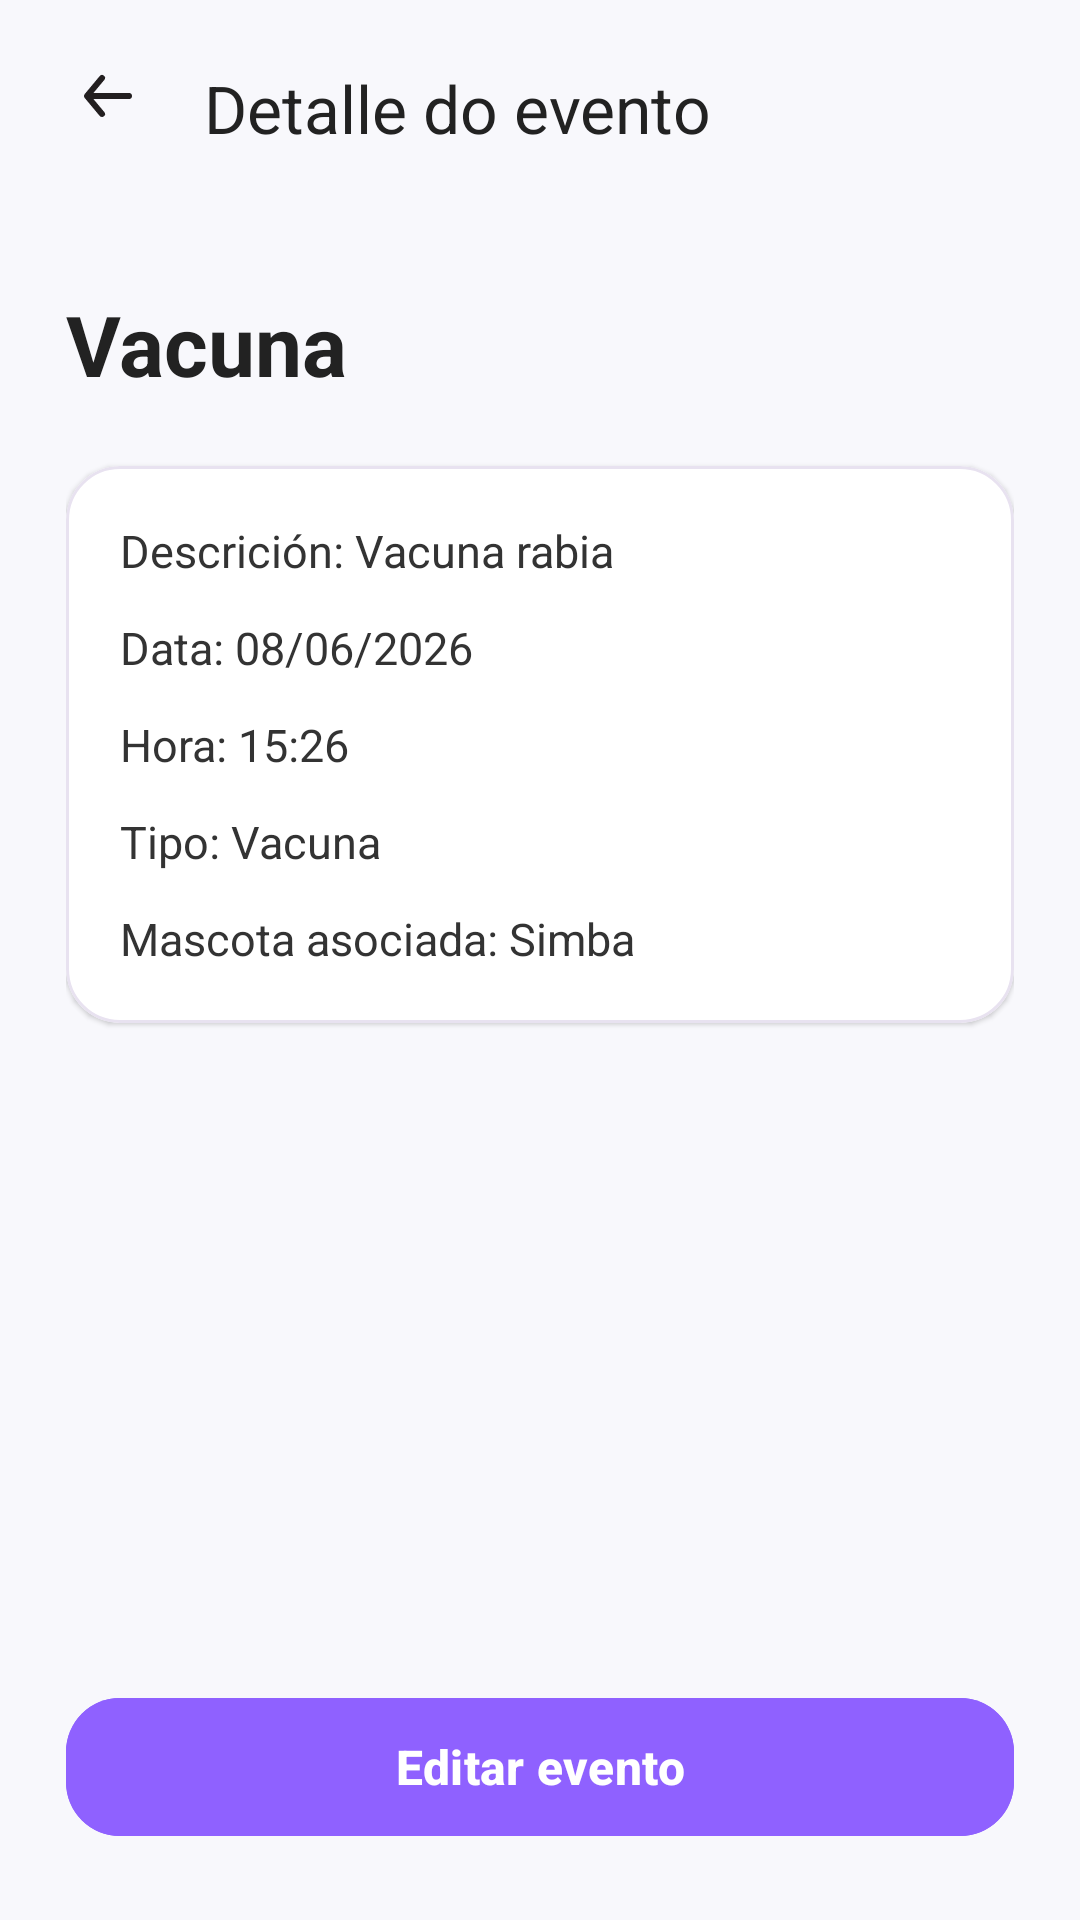

The Android layout XML behind this screen, and the referenced resources:
<!-- AndroidManifest.xml: application theme Theme.PetCare -->
<!-- res/layout/activity_evento_completo.xml -->
<?xml version="1.0" encoding="utf-8"?>
<androidx.constraintlayout.widget.ConstraintLayout
    xmlns:android="http://schemas.android.com/apk/res/android"
    xmlns:app="http://schemas.android.com/apk/res-auto"
    android:layout_width="match_parent"
    android:layout_height="match_parent"
    android:background="#F8F8FC">

    <androidx.appcompat.widget.Toolbar
        android:id="@+id/toolbarEventoCompleto"
        android:layout_width="0dp"
        android:layout_height="72dp"
        android:background="#F8F8FC"
        android:paddingStart="8dp"
        android:paddingEnd="16dp"
        app:navigationIcon="@drawable/flecha_atras"
        app:title="Detalle do evento"
        app:titleTextColor="#222222"
        app:layout_constraintTop_toTopOf="parent"
        app:layout_constraintStart_toStartOf="parent"
        app:layout_constraintEnd_toEndOf="parent" />

    <ScrollView
        android:id="@+id/scrollEventoCompleto"
        android:layout_width="0dp"
        android:layout_height="0dp"
        android:fillViewport="true"
        android:paddingStart="22dp"
        android:paddingEnd="22dp"
        app:layout_constraintTop_toBottomOf="@id/toolbarEventoCompleto"
        app:layout_constraintBottom_toTopOf="@id/btnEditarEvento"
        app:layout_constraintStart_toStartOf="parent"
        app:layout_constraintEnd_toEndOf="parent">

        <androidx.constraintlayout.widget.ConstraintLayout
            android:layout_width="match_parent"
            android:layout_height="wrap_content"
            android:paddingTop="24dp"
            android:paddingBottom="24dp">

            <TextView
                android:id="@+id/txtTituloEventoCompleto"
                android:layout_width="0dp"
                android:layout_height="wrap_content"
                android:text="Vacuna"
                android:textColor="#222222"
                android:textSize="28sp"
                android:textStyle="bold"
                app:layout_constraintTop_toTopOf="parent"
                app:layout_constraintStart_toStartOf="parent"
                app:layout_constraintEnd_toEndOf="parent" />

            <com.google.android.material.card.MaterialCardView
                android:id="@+id/cardDatosEvento"
                android:layout_width="0dp"
                android:layout_height="wrap_content"
                android:layout_marginTop="22dp"
                app:cardBackgroundColor="#FFFFFF"
                app:cardCornerRadius="18dp"
                app:cardElevation="1dp"
                app:strokeColor="#E8E2F0"
                app:strokeWidth="1dp"
                app:layout_constraintTop_toBottomOf="@id/txtTituloEventoCompleto"
                app:layout_constraintStart_toStartOf="parent"
                app:layout_constraintEnd_toEndOf="parent">

                <LinearLayout
                    android:layout_width="match_parent"
                    android:layout_height="wrap_content"
                    android:orientation="vertical"
                    android:padding="18dp">

                    <TextView
                        android:id="@+id/txtDescripcionEventoCompleto"
                        android:layout_width="match_parent"
                        android:layout_height="wrap_content"
                        android:text="Descrición: Vacuna rabia"
                        android:textColor="#333333"
                        android:textSize="15sp" />

                    <TextView
                        android:id="@+id/txtFechaEventoCompleto"
                        android:layout_width="match_parent"
                        android:layout_height="wrap_content"
                        android:layout_marginTop="12dp"
                        android:text="Data: 08/06/2026"
                        android:textColor="#333333"
                        android:textSize="15sp" />

                    <TextView
                        android:id="@+id/txtHoraEventoCompleto"
                        android:layout_width="match_parent"
                        android:layout_height="wrap_content"
                        android:layout_marginTop="12dp"
                        android:text="Hora: 15:26"
                        android:textColor="#333333"
                        android:textSize="15sp" />

                    <TextView
                        android:id="@+id/txtTipoEventoCompleto"
                        android:layout_width="match_parent"
                        android:layout_height="wrap_content"
                        android:layout_marginTop="12dp"
                        android:text="Tipo: Vacuna"
                        android:textColor="#333333"
                        android:textSize="15sp" />

                    <TextView
                        android:id="@+id/txtMascotaEventoCompleto"
                        android:layout_width="match_parent"
                        android:layout_height="wrap_content"
                        android:layout_marginTop="12dp"
                        android:text="Mascota asociada: Simba"
                        android:textColor="#333333"
                        android:textSize="15sp" />

                </LinearLayout>

            </com.google.android.material.card.MaterialCardView>

        </androidx.constraintlayout.widget.ConstraintLayout>

    </ScrollView>

    <com.google.android.material.button.MaterialButton
        android:id="@+id/btnEditarEvento"
        android:layout_width="0dp"
        android:layout_height="54dp"
        android:layout_marginStart="22dp"
        android:layout_marginEnd="22dp"
        android:layout_marginBottom="24dp"
        android:backgroundTint="#8F61FF"
        android:text="Editar evento"
        android:textAllCaps="false"
        android:textColor="#FFFFFF"
        android:textSize="16sp"
        android:textStyle="bold"
        app:cornerRadius="18dp"
        app:layout_constraintBottom_toBottomOf="parent"
        app:layout_constraintStart_toStartOf="parent"
        app:layout_constraintEnd_toEndOf="parent" />

</androidx.constraintlayout.widget.ConstraintLayout>
<!-- resources referenced by this layout -->
<resources>
  <!-- drawable flecha_atras (drawable) -->
  <vector xmlns:android="http://schemas.android.com/apk/res/android"
      android:width="24dp"
      android:height="24dp"
      android:viewportWidth="24"
      android:viewportHeight="24">
    <path
        android:pathData="M24,0l-0,24l-24,0l-0,-24z"
        android:strokeAlpha="0"
        android:fillColor="#fff"
        android:fillAlpha="0"/>
    <path
        android:pathData="M19,11H7.14l3.63,-4.36A1,1 0,1 0,9.23 5.36l-5,6a1.19,1.19 0,0 0,-0.09 0.15c0,0.05 0,0.08 -0.07,0.13A1,1 0,0 0,4 12H4a1,1 0,0 0,0.07 0.36c0,0.05 0,0.08 0.07,0.13a1.19,1.19 0,0 0,0.09 0.15l5,6A1,1 0,0 0,10 19a1,1 0,0 0,0.64 -0.23,1 1,0 0,0 0.13,-1.41L7.14,13H19a1,1 0,0 0,0 -2Z"
        android:fillColor="#231f20"/>
  </vector>
  <style name="Theme.PetCare" parent="Base.Theme.PetCare" />
  <style name="Base.Theme.PetCare" parent="Theme.Material3.DayNight.NoActionBar">
          
          
      </style>
</resources>
